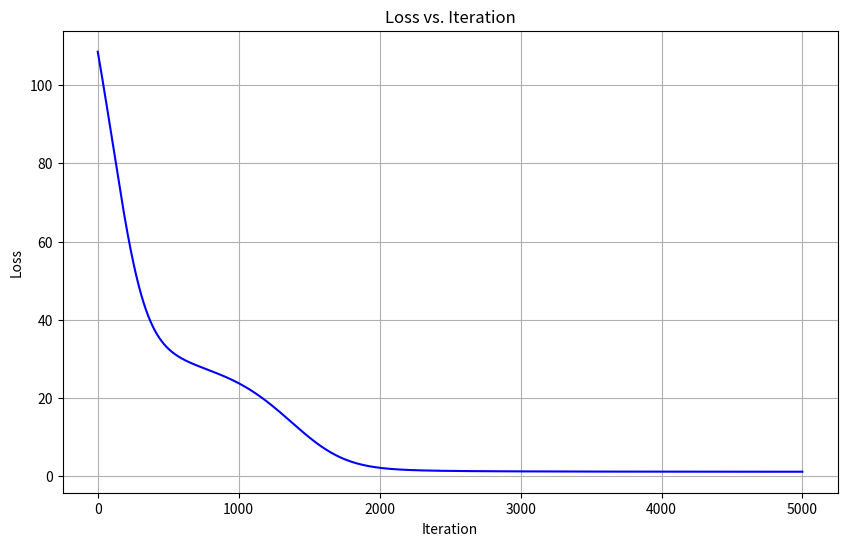

Reproduce this figure in Python.
import numpy as np
import matplotlib.pyplot as plt
from typing import Tuple, List


def matrix_factorization(
    R: np.ndarray,
    K: int,
    alpha: float = 0.0002,
    beta: float = 0.02,
    steps: int = 5000,
    error_threshold: float = 0.001
) -> Tuple[np.ndarray, np.ndarray, List[float]]:
    """
    Perform matrix factorization using gradient descent.

    Args:
        R: User-item rating matrix (m x n)
        K: Number of latent factors
        alpha: Learning rate (default: 0.0002)
        beta: Regularization parameter (default: 0.02)
        steps: Maximum number of iterations (default: 5000)
        error_threshold: Convergence threshold for loss (default: 0.001)

    Returns:
        Tuple containing:
        - user_matrix: User latent factor matrix (m x k)
        - item_matrix: Item latent factor matrix (n x k)
        - loss_history: List of loss values per iteration
    """
    try:
        # Input validation
        if not isinstance(R, np.ndarray) or R.ndim != 2:
            raise ValueError("R must be a 2D numpy array")
        if K <= 0 or not isinstance(K, int):
            raise ValueError("K must be a positive integer")
        if alpha <= 0 or beta < 0:
            raise ValueError("alpha must be positive and beta must be non-negative")

        # Initialize matrices
        m, n = R.shape
        user_matrix = np.random.rand(m, K)
        item_matrix = np.random.rand(n, K)
        loss_history = []

        print("Starting matrix factorization...")
        
        # Gradient descent
        for step in range(steps):
            # Update user_matrix and item_matrix
            for i in range(m):
                for j in range(n):
                    if R[i, j] > 0:
                        eij = R[i, j] - np.dot(user_matrix[i, :], item_matrix[j, :])
                        for k in range(K):
                            user_matrix[i, k] += alpha * (2 * eij * item_matrix[j, k] - beta * user_matrix[i, k])
                            item_matrix[j, k] += alpha * (2 * eij * user_matrix[i, k] - beta * item_matrix[j, k])

            # Calculate loss
            loss = 0.0
            for i in range(m):
                for j in range(n):
                    if R[i, j] > 0:
                        error = R[i, j] - np.dot(user_matrix[i, :], item_matrix[j, :])
                        loss += error ** 2
                        for k in range(K):
                            loss += (beta / 2) * (user_matrix[i, k] ** 2 + item_matrix[j, k] ** 2)
            
            loss_history.append(loss)
            
            # Check for convergence
            if loss < error_threshold:
                print(f"Converged at step {step + 1} with loss {loss:.6f}")
                break
            
            if (step + 1) % 500 == 0:
                print(f"Step {step + 1}, Loss: {loss:.6f}")

        print("Matrix factorization completed.")
        return user_matrix, item_matrix, loss_history

    except Exception as e:
        print(f"Error during matrix factorization: {str(e)}")
        raise

def plot_loss(loss_history: List[float]) -> None:
    """
    Plot the loss history over iterations.

    Args:
        loss_history: List of loss values
    """
    plt.figure(figsize=(10, 6))
    plt.plot(range(len(loss_history)), loss_history, 'b-')
    plt.xlabel("Iteration")
    plt.ylabel("Loss")
    plt.title("Loss vs. Iteration")
    plt.grid(True)
    plt.show()

def main():
    """
    Main function to demonstrate matrix factorization.
    """
    # Define sample rating matrix
    R = np.array([
        [5, 3, 0, 1],
        [4, 0, 0, 1],
        [1, 1, 0, 5],
        [1, 0, 0, 4],
        [0, 1, 5, 4]
    ])

    # Parameters
    K = 3
    alpha = 0.0002
    beta = 0.02
    steps = 5000

    # Run matrix factorization
    user_matrix, item_matrix, loss_history = matrix_factorization(R, K, alpha, beta, steps)

    # Calculate reconstructed matrix
    R_pred = np.dot(user_matrix, item_matrix.T)

    # Print results
    print("\nOriginal Matrix:")
    print(R)
    print("\nPredicted Matrix:")
    print(R_pred)
    print(f"\nFinal Loss: {loss_history[-1]:.6f}")

    # Plot loss history
    plot_loss(loss_history)

if __name__ == "__main__":
    main()
